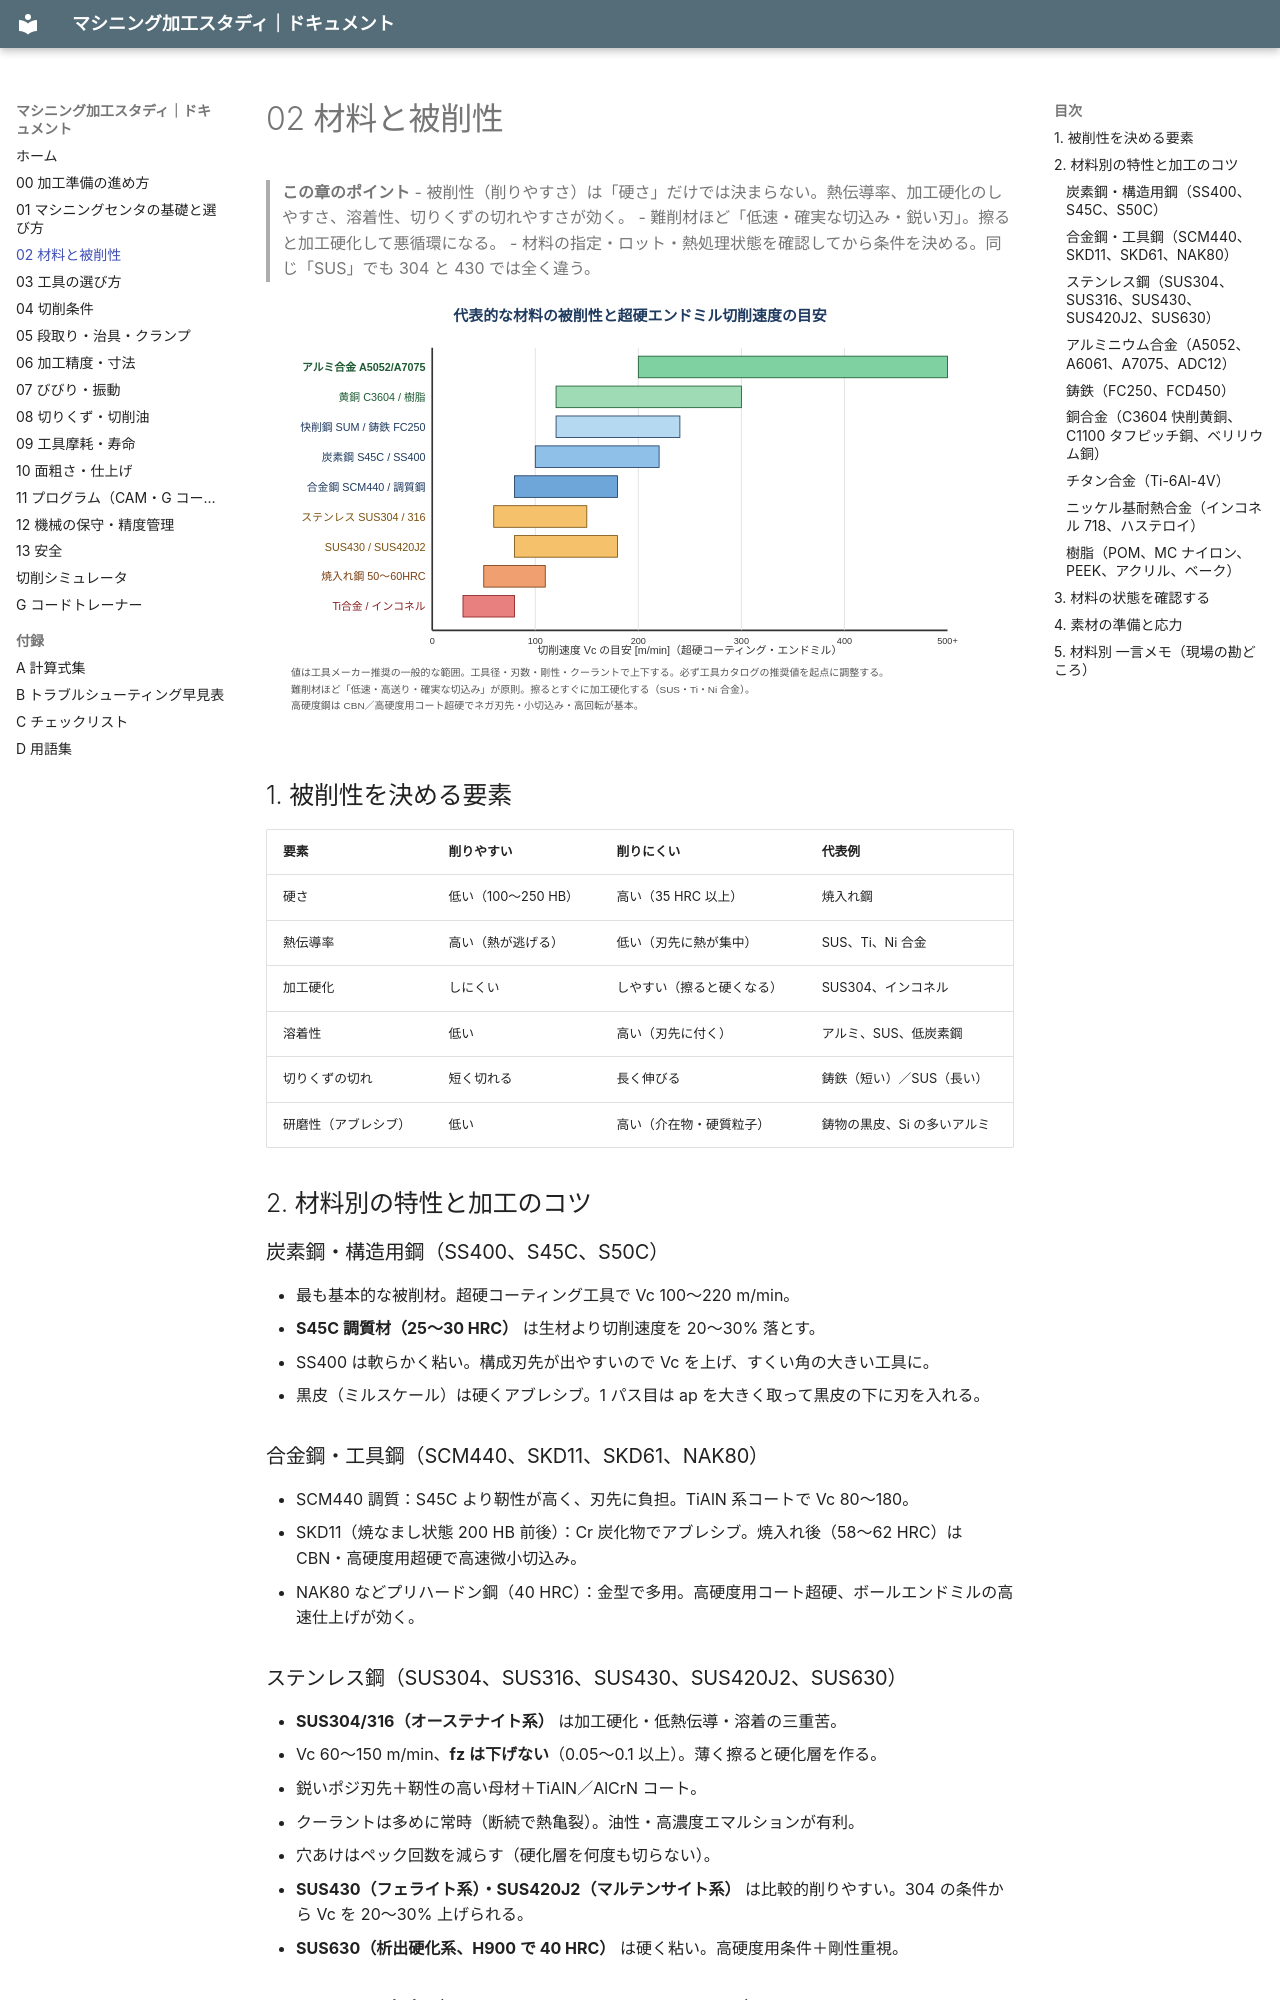

repository: teruemon325/claude-machining · page: 02-materials/index.html · generator: mkdocs

# 02 材料と被削性

> **この章のポイント**
> - 被削性（削りやすさ）は「硬さ」だけでは決まらない。熱伝導率、加工硬化のしやすさ、溶着性、切りくずの切れやすさが効く。
> - 難削材ほど「低速・確実な切込み・鋭い刃」。擦ると加工硬化して悪循環になる。
> - 材料の指定・ロット・熱処理状態を確認してから条件を決める。同じ「SUS」でも 304 と 430 では全く違う。

![被削性と切削速度の目安](images/machinability.svg)

## 1. 被削性を決める要素

| 要素 | 削りやすい | 削りにくい | 代表例 |
|---|---|---|---|
| 硬さ | 低い（100〜250 HB） | 高い（35 HRC 以上） | 焼入れ鋼 |
| 熱伝導率 | 高い（熱が逃げる） | 低い（刃先に熱が集中） | SUS、Ti、Ni 合金 |
| 加工硬化 | しにくい | しやすい（擦ると硬くなる） | SUS304、インコネル |
| 溶着性 | 低い | 高い（刃先に付く） | アルミ、SUS、低炭素鋼 |
| 切りくずの切れ | 短く切れる | 長く伸びる | 鋳鉄（短い）／SUS（長い） |
| 研磨性（アブレシブ） | 低い | 高い（介在物・硬質粒子） | 鋳物の黒皮、Si の多いアルミ |

## 2. 材料別の特性と加工のコツ

### 炭素鋼・構造用鋼（SS400、S45C、S50C）

- 最も基本的な被削材。超硬コーティング工具で Vc 100〜220 m/min。
- **S45C 調質材（25〜30 HRC）** は生材より切削速度を 20〜30% 落とす。
- SS400 は軟らかく粘い。構成刃先が出やすいので Vc を上げ、すくい角の大きい工具に。
- 黒皮（ミルスケール）は硬くアブレシブ。1 パス目は ap を大きく取って黒皮の下に刃を入れる。

### 合金鋼・工具鋼（SCM440、SKD11、SKD61、NAK80）

- SCM440 調質：S45C より靭性が高く、刃先に負担。TiAlN 系コートで Vc 80〜180。
- SKD11（焼なまし状態 200 HB 前後）：Cr 炭化物でアブレシブ。焼入れ後（58〜62 HRC）は CBN・高硬度用超硬で高速微小切込み。
- NAK80 などプリハードン鋼（40 HRC）：金型で多用。高硬度用コート超硬、ボールエンドミルの高速仕上げが効く。

### ステンレス鋼（SUS304、SUS316、SUS430、SUS420J2、SUS630）

- **SUS304/316（オーステナイト系）** は加工硬化・低熱伝導・溶着の三重苦。
  - Vc 60〜150 m/min、**fz は下げない**（0.05〜0.1 以上）。薄く擦ると硬化層を作る。
  - 鋭いポジ刃先＋靭性の高い母材＋TiAlN／AlCrN コート。
  - クーラントは多めに常時（断続で熱亀裂）。油性・高濃度エマルションが有利。
  - 穴あけはペック回数を減らす（硬化層を何度も切らない）。
- **SUS430（フェライト系）・SUS420J2（マルテンサイト系）** は比較的削りやすい。304 の条件から Vc を 20〜30% 上げられる。
- **SUS630（析出硬化系、H900 で 40 HRC）** は硬く粘い。高硬度用条件＋剛性重視。
